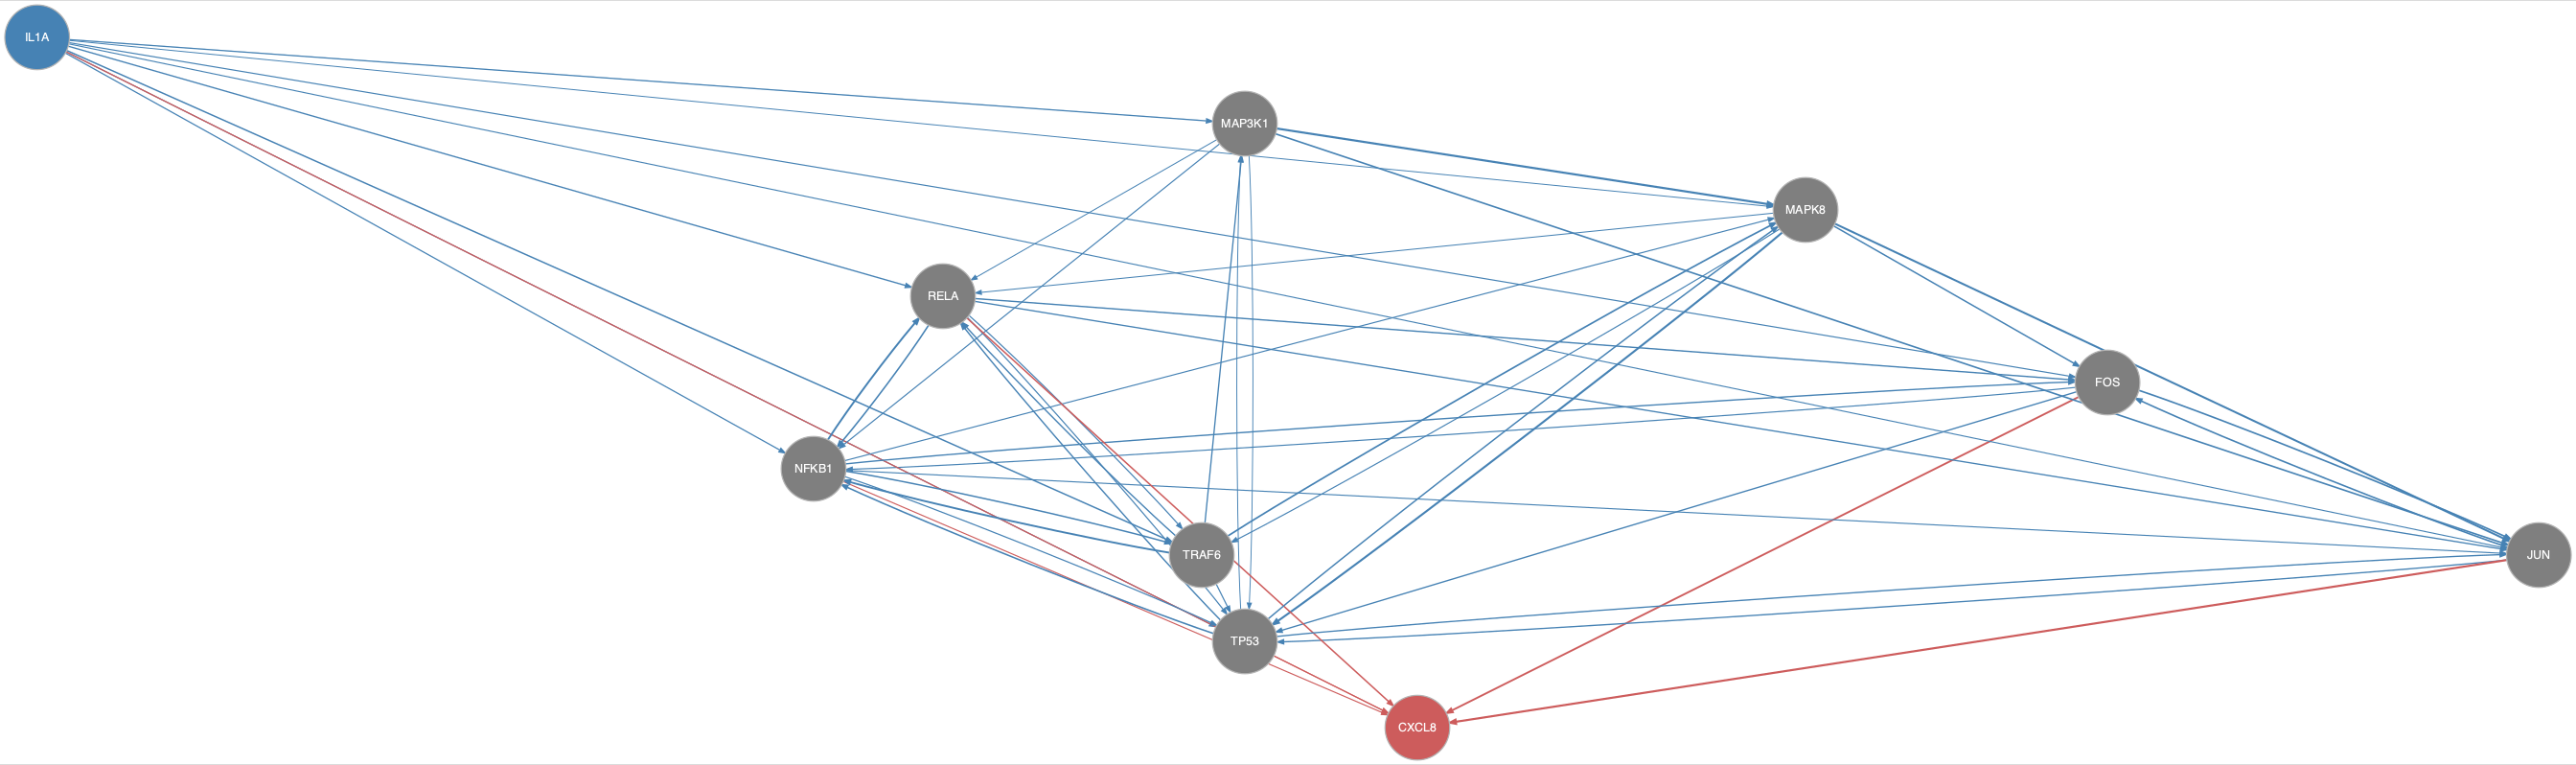

The table this chart was drawn from, first rows:
from	to
FOS	JUN
FOS	NFKB1
FOS	TP53
IL1A	FOS
IL1A	JUN
IL1A	MAP3K1
IL1A	MAPK8
IL1A	NFKB1
IL1A	RELA
IL1A	TP53
IL1A	TRAF6
JUN	FOS
JUN	TP53
MAP3K1	JUN
MAP3K1	MAPK8
MAP3K1	NFKB1
MAP3K1	RELA
MAP3K1	TP53
MAPK8	FOS
MAPK8	JUN
MAPK8	RELA
MAPK8	TP53
MAPK8	TRAF6
NFKB1	FOS
NFKB1	JUN
NFKB1	MAPK8
NFKB1	RELA
NFKB1	TP53
NFKB1	TRAF6
RELA	FOS
RELA	JUN
RELA	NFKB1
RELA	TP53
RELA	TRAF6
TP53	JUN
TP53	MAP3K1
TP53	MAPK8
TP53	NFKB1
TP53	RELA
TRAF6	MAP3K1
TRAF6	MAPK8
TRAF6	NFKB1
TRAF6	RELA
TRAF6	TP53
FOS	CXCL8
IL1A	CXCL8
JUN	CXCL8
NFKB1	CXCL8
RELA	CXCL8
TP53	CXCL8
